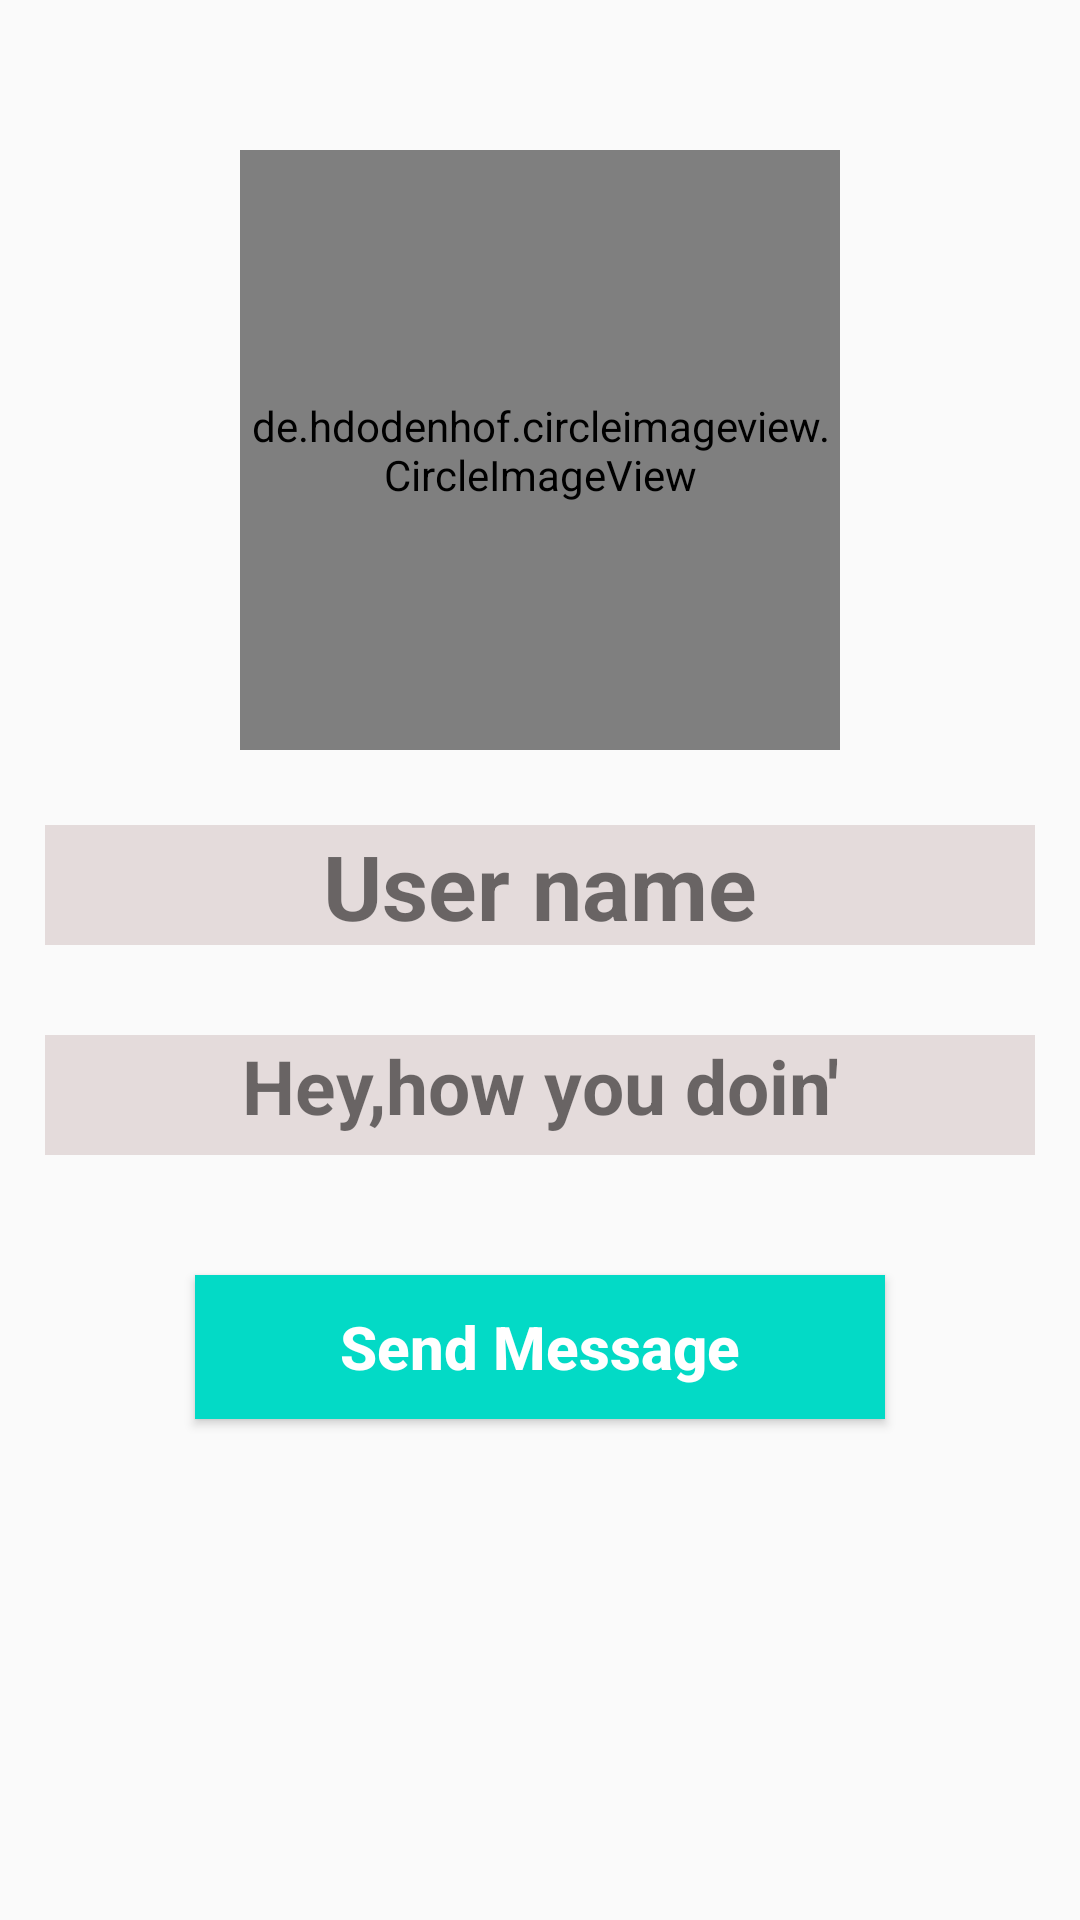

Layout XML and referenced resources for this Android screen:
<!-- AndroidManifest.xml: application theme AppTheme -->
<!-- res/layout/activity_profile.xml -->
<?xml version="1.0" encoding="utf-8"?>
<RelativeLayout xmlns:android="http://schemas.android.com/apk/res/android"
    xmlns:app="http://schemas.android.com/apk/res-auto"
    xmlns:tools="http://schemas.android.com/tools"
    android:layout_width="match_parent"
    android:layout_height="match_parent"
    tools:context=".ProfileActivity">

    <de.hdodenhof.circleimageview.CircleImageView
        android:id="@+id/visit_profile_image"
        android:layout_width="200dp"
        android:layout_height="200dp"
        android:layout_alignParentTop="true"
        android:layout_centerHorizontal="true"
        android:layout_marginTop="50dp"
        android:src="@drawable/dp_img" />

    <TextView
        android:id="@+id/visit_user_name"
        android:layout_width="match_parent"
        android:layout_height="40dp"
        android:layout_below="@+id/visit_profile_image"
        android:layout_marginLeft="15dp"
        android:layout_marginTop="25dp"
        android:layout_marginRight="15dp"
        android:background="#9CD6C8C8"
        android:text="User name"
        android:textAlignment="center"
        android:textAllCaps="false"
        android:textSize="30sp"
        android:textStyle="bold" />


    <TextView
        android:id="@+id/visit_profile_status"
        android:layout_width="match_parent"
        android:layout_height="40dp"
        android:layout_below="@+id/visit_user_name"
        android:layout_marginLeft="15dp"
        android:layout_marginTop="30dp"
        android:layout_marginRight="15dp"
        android:background="#9CD6C8C8"
        android:text="Hey,how you doin'"
        android:textAlignment="center"
        android:textAllCaps="false"
        android:textSize="25sp"
        android:textStyle="bold" />


    <Button
        android:id="@+id/send_message_request_button"
        android:layout_width="match_parent"
        android:layout_height="wrap_content"
        android:layout_below="@+id/visit_profile_status"
        android:layout_marginLeft="65dp"
        android:layout_marginTop="40dp"
        android:layout_marginRight="65dp"
        android:background="@color/design_default_color_secondary"
        android:text="Send Message"
        android:textAllCaps="false"
        android:textColor="@android:color/background_light"
        android:textSize="20sp"
        android:textStyle="bold" />


    <Button
        android:id="@+id/decline_message_request_button"
        android:layout_width="match_parent"
        android:layout_height="wrap_content"
        android:layout_below="@+id/send_message_request_button"
        android:layout_marginLeft="65dp"
        android:layout_marginTop="10dp"
        android:layout_marginRight="65dp"
        android:background="@color/design_default_color_secondary"
        android:text="Cancel Chat Request"
        android:textAllCaps="false"
        android:textColor="@android:color/background_light"
        android:textSize="20sp"
        android:textStyle="bold"
        android:visibility="invisible"

        />

</RelativeLayout>
<!-- resources referenced by this layout -->
<resources>
  <!-- drawable dp_img: jpeg bitmap (drawable, 10363 bytes) -->
  <style name="AppTheme" parent="Theme.AppCompat.Light.NoActionBar">
          
          <item name="colorPrimary">@color/colorPrimary</item>
          <item name="colorPrimaryDark">@color/colorPrimaryDark</item>
          <item name="colorAccent">@color/colorAccent</item>
      </style>
  <!-- not gathered from this repository: default colours our renderer supplied (Android Studio template values) -->
  <color name="colorPrimary">#FF6200EE</color>
  <color name="colorPrimaryDark">#FF3700B3</color>
  <color name="colorAccent">#FF03DAC5</color>
</resources>
